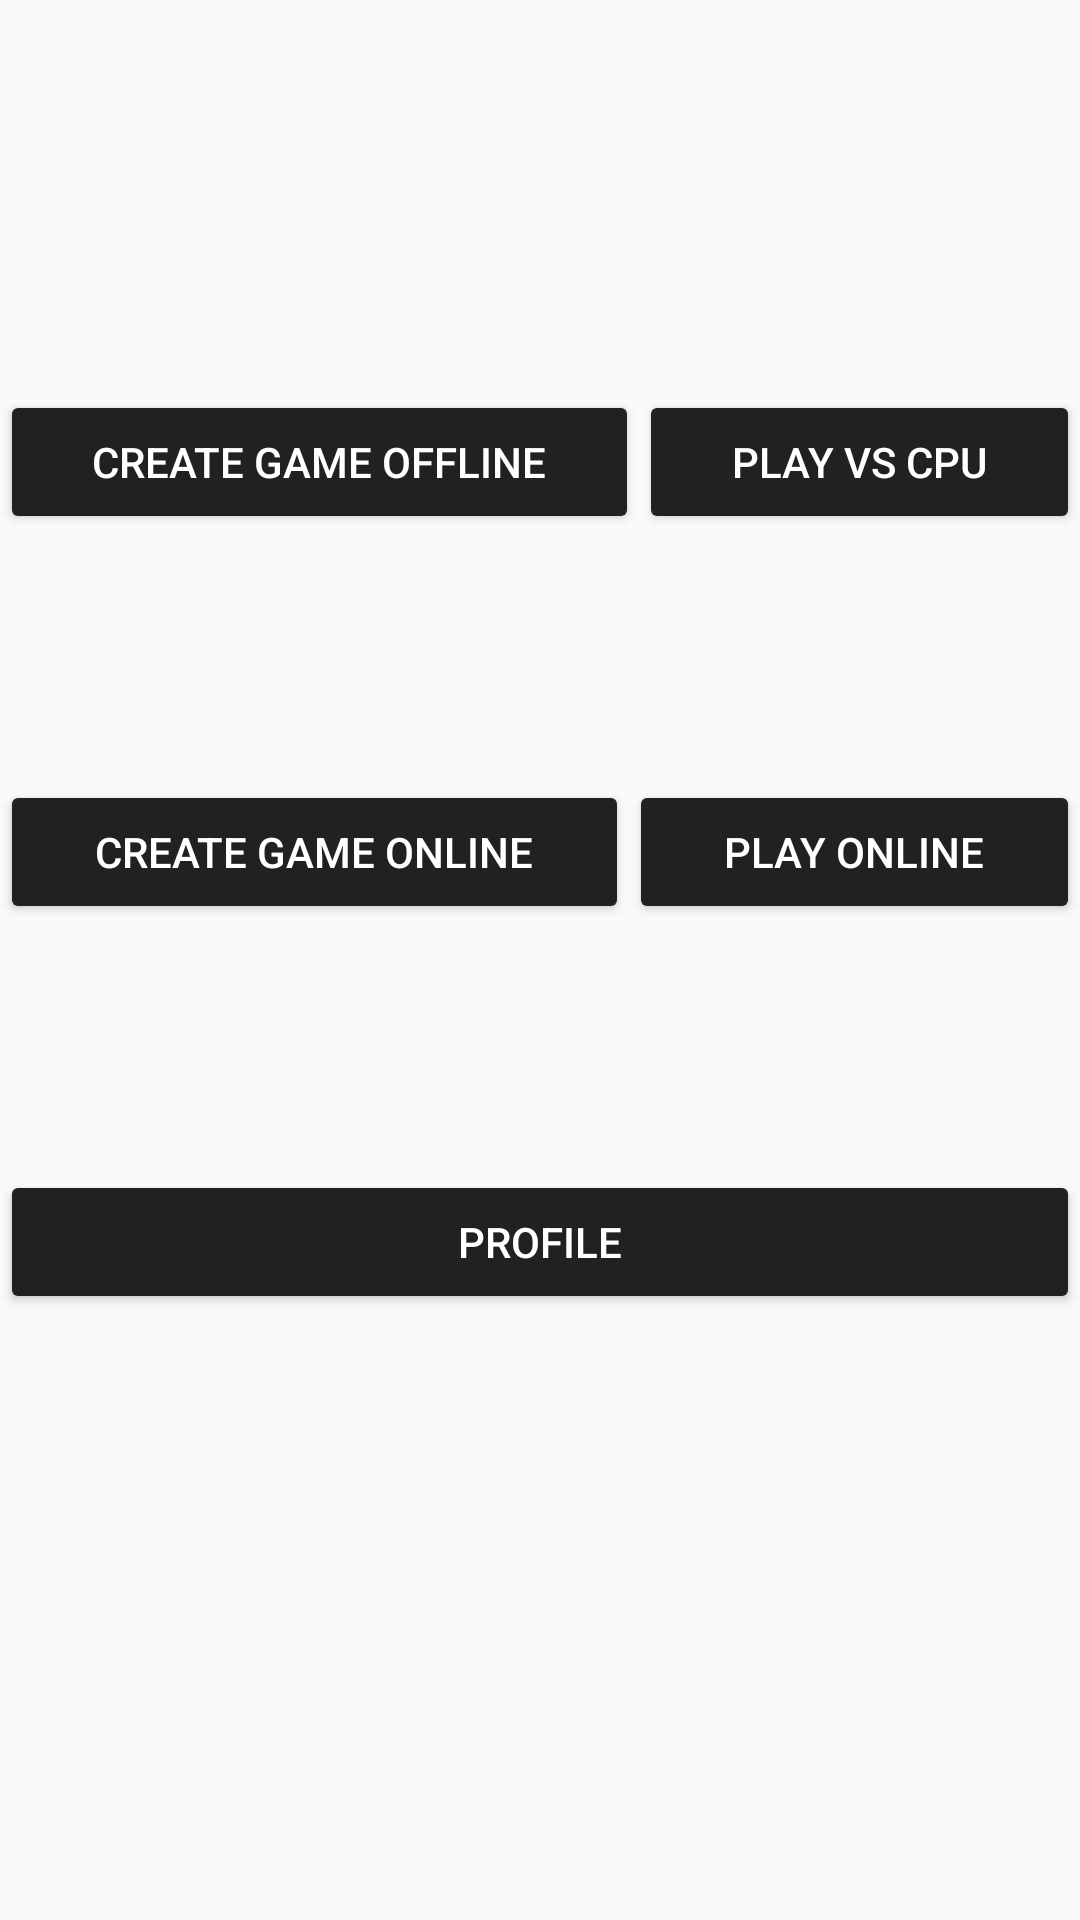

Here is an Android app screen rendered from its layout file. Give the layout XML and the strings, colors and styles it references.
<!-- AndroidManifest.xml: application theme CustomTheme -->
<!-- res/layout/activity_main.xml -->
<?xml version="1.0" encoding="utf-8"?>
<RelativeLayout xmlns:android="http://schemas.android.com/apk/res/android"
    xmlns:app="http://schemas.android.com/apk/res-auto"
    xmlns:tools="http://schemas.android.com/tools"
    android:layout_width="match_parent"
    android:layout_height="match_parent"
    tools:context="pt.isec.a21230117.amovtp.MainActivity">

    <LinearLayout
        android:layout_width="match_parent"
        android:layout_height="match_parent"
        android:orientation="horizontal"
        android:layout_alignParentTop="true"
        android:layout_alignParentStart="true"
        android:layout_marginTop="130dp"
        android:id="@+id/linearLayout">

        <Button
            android:id="@+id/button2"
            android:layout_width="wrap_content"
            android:layout_height="wrap_content"

            android:layout_weight="1"
            android:backgroundTint="@color/colorPrimary"
            android:textColor="@android:color/white"
            android:onClick="createOfflineGame"
            android:text="@string/createoff"
             />

        <Button
            android:id="@+id/button3"
            android:layout_width="wrap_content"
            android:layout_height="wrap_content"
            android:layout_weight="1"
            android:backgroundTint="@color/colorPrimary"
            android:onClick="createCPUGame"
            android:text="@string/joincpu"
            android:textColor="@android:color/white" />
    </LinearLayout>

    <LinearLayout
        android:layout_width="match_parent"
        android:layout_height="match_parent"
        android:orientation="horizontal"
        android:layout_marginTop="130dp"
        android:layout_alignParentStart="true"
        android:layout_alignTop="@+id/linearLayout"
        android:id="@+id/linearLayout2">

        <Button
            android:id="@+id/button6"
            android:layout_width="wrap_content"
            android:layout_height="wrap_content"

            android:layout_weight="1"
            android:backgroundTint="@color/colorPrimary"
            android:onClick="createOnlineGame"
            android:text="@string/createon"
            android:textColor="@android:color/white" />

        <Button
            android:id="@+id/button"
            android:layout_width="wrap_content"
            android:layout_height="wrap_content"

            android:layout_weight="1"
            android:backgroundTint="@color/colorPrimary"
            android:onClick="joinOnlineGame"
            android:text="@string/joinon"
            android:textColor="@android:color/white" />
    </LinearLayout>

    <LinearLayout
        android:layout_width="match_parent"
        android:layout_height="match_parent"
        android:orientation="horizontal"
        android:layout_alignTop="@+id/linearLayout2"
        android:layout_alignParentStart="true"
        android:layout_marginTop="130dp">

        <Button
            android:id="@+id/button7"
            android:layout_width="wrap_content"
            android:layout_height="wrap_content"
            android:layout_weight="1"
            android:text="@string/perfil"
            android:backgroundTint="@color/colorPrimary"
            android:textColor="@android:color/white"/>
    </LinearLayout>

</RelativeLayout>
<!-- resources referenced by this layout -->
<resources>
  <color name="colorPrimary">#FF212121</color>
  <string name="createoff">Create game offline</string>
  <string name="createon">Create game online</string>
  <string name="joincpu">Play vs cpu</string>
  <string name="joinon">Play online</string>
  <string name="perfil">Profile</string>
  <style name="CustomTheme" parent="Theme.AppCompat.DayNight.NoActionBar">
          
          <item name="colorPrimary">@color/primary_material_dark</item>
          <item name="colorPrimaryDark">@color/primary_dark_material_dark</item>
          <item name="colorAccent">@color/accent_material_light</item>
      </style>
</resources>
